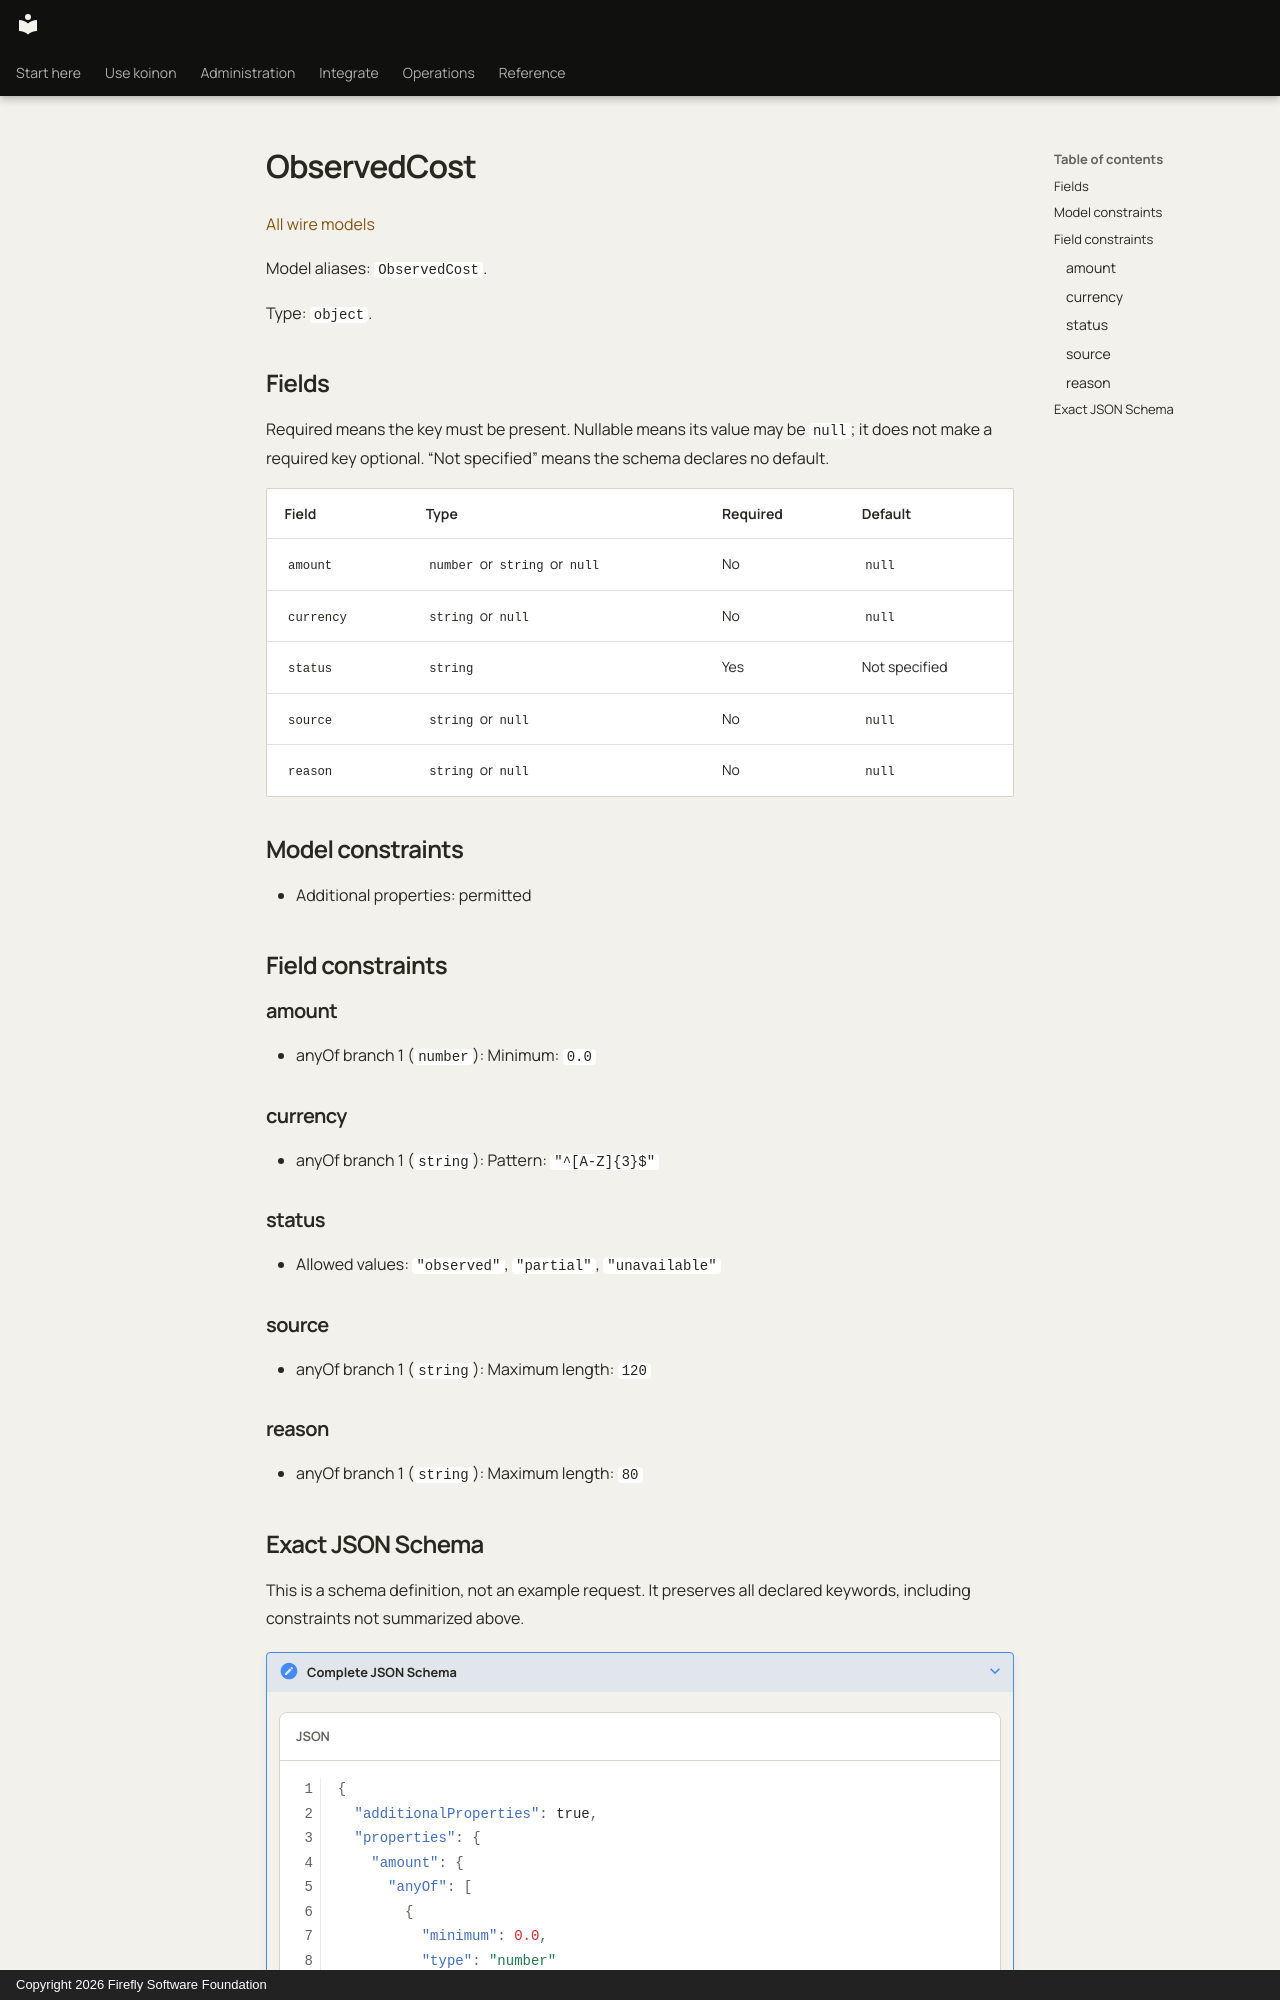

repository: fireflyframework/firefly-koinon · page: reference/models/observedcost/index.html · generator: mkdocs · copyright: Copyright 2026 Firefly Software Foundation

<!-- Copyright 2026 Firefly Software Foundation -->
<!-- SPDX-License-Identifier: Apache-2.0 -->

# ObservedCost

[All wire models](index.md)

Model aliases: `ObservedCost`.

Type: `object`.

## Fields

Required means the key must be present. Nullable means its value may be `null`; it does not make a required key optional. “Not specified” means the schema declares no default.

| Field | Type | Required | Default |
| --- | --- | --- | --- |
| `amount` | `number` or `string` or `null` | No | `null` |
| `currency` | `string` or `null` | No | `null` |
| `status` | `string` | Yes | Not specified |
| `source` | `string` or `null` | No | `null` |
| `reason` | `string` or `null` | No | `null` |

## Model constraints

- Additional properties: permitted

## Field constraints

### amount

- anyOf branch 1 (`number`): Minimum: `0.0`

### currency

- anyOf branch 1 (`string`): Pattern: `"^[A-Z]{3}$"`

### status

- Allowed values: `"observed"`, `"partial"`, `"unavailable"`

### source

- anyOf branch 1 (`string`): Maximum length: `120`

### reason

- anyOf branch 1 (`string`): Maximum length: `80`
